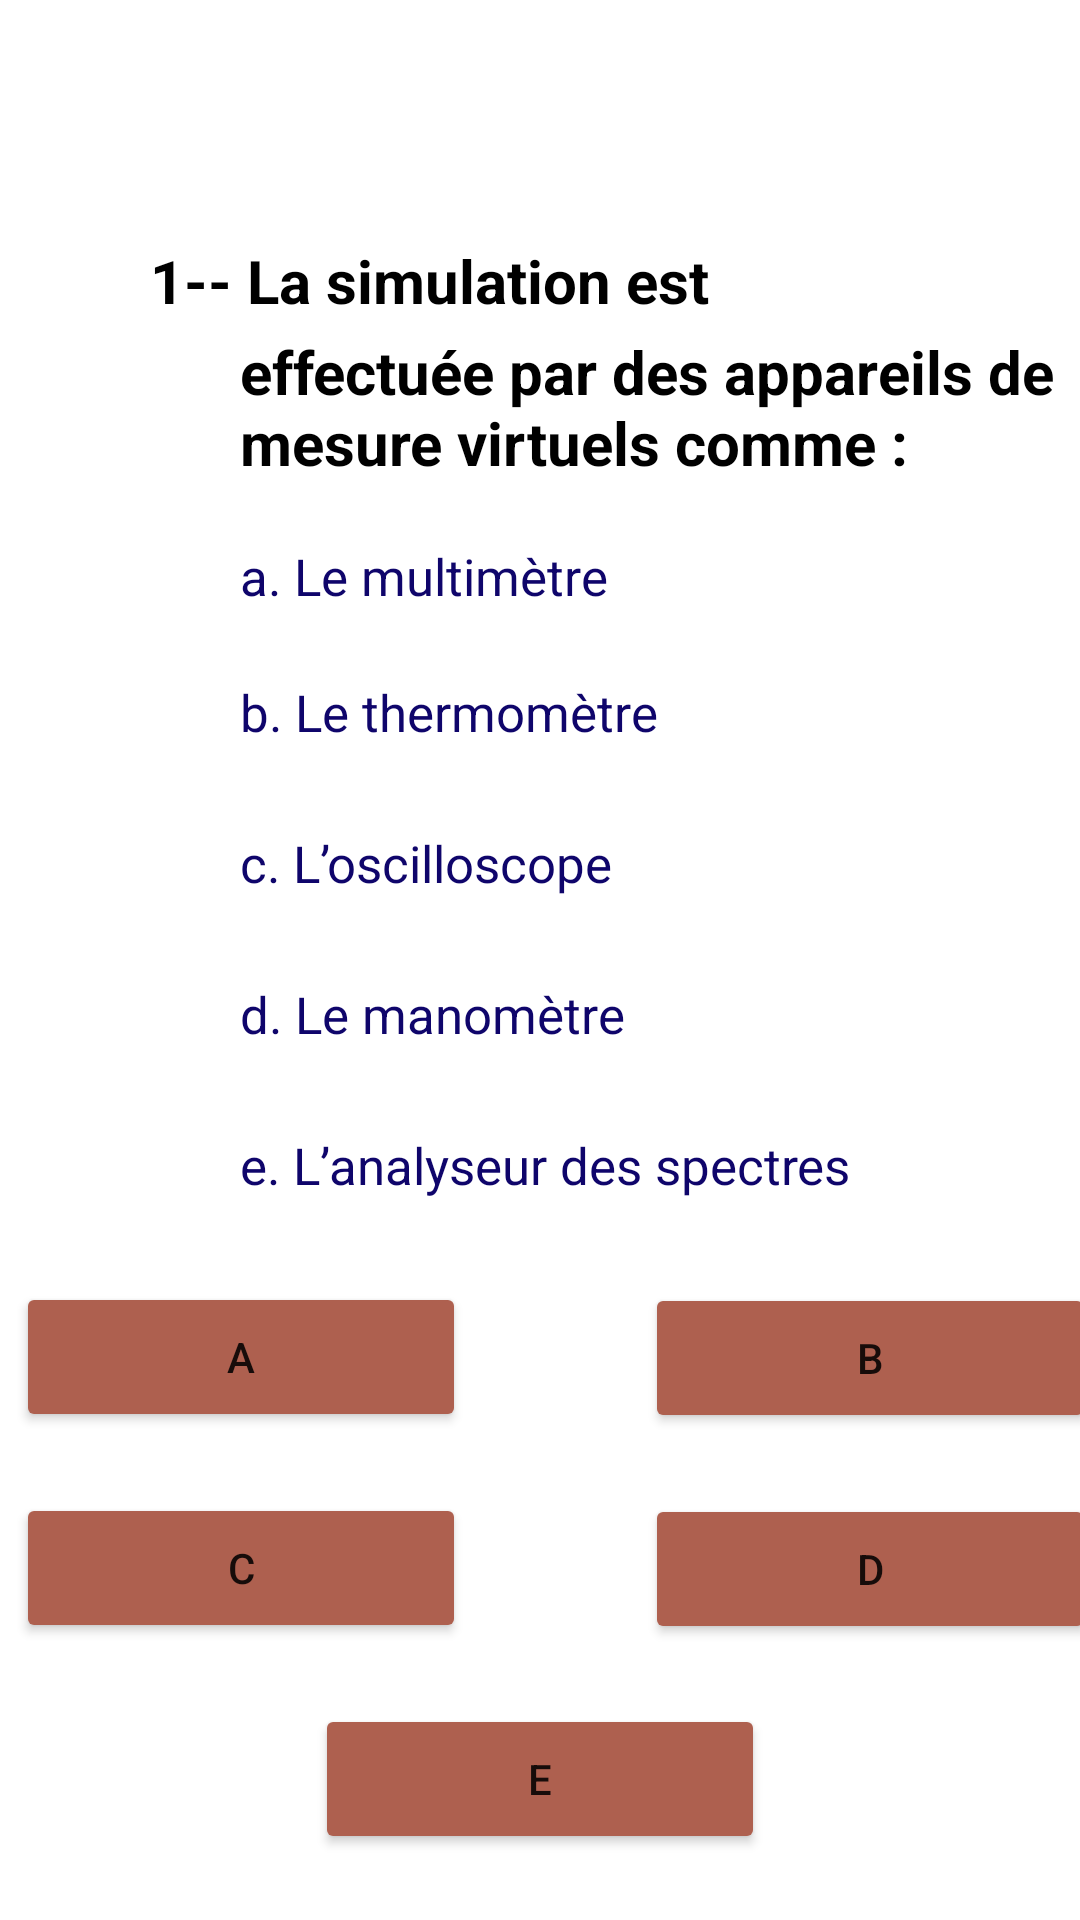

Reconstruct the res/layout file that produces this screen, plus the resources it refers to.
<!-- AndroidManifest.xml: application theme Theme.Light -->
<!-- res/layout/activity_test2_chapitre2.xml -->
<?xml version="1.0" encoding="utf-8"?>
<LinearLayout xmlns:android="http://schemas.android.com/apk/res/android"
    xmlns:tools="http://schemas.android.com/tools"
    android:layout_width="match_parent"
    android:layout_height="match_parent"
    android:orientation="vertical"
    android:gravity="center_horizontal"
    tools:context=".test2_chapitre2">
    <TextView
        android:layout_width="300dp"
        android:layout_height="80dp"
        android:layout_marginLeft="20dp"
        android:layout_marginTop="80dp"
        android:text="@string/_1_la_simulation_est"
        android:textStyle="bold"
        android:textColor="@color/black"
        android:textSize="20sp"
        android:layout_marginStart="20dp" />
    <TextView
        android:layout_width="300dp"
        android:layout_height="80dp"
        android:layout_marginLeft="50dp"
        android:layout_marginTop="-50dp"
        android:text="@string/effectu_e_par_des_appareils_de_mesure_virtuels_comme"
        android:textStyle="bold"
        android:textColor="@color/black"
        android:textSize="20sp"
        android:layout_marginStart="50dp" />
    <TextView
        android:layout_width="300dp"
        android:layout_height="80dp"
        android:text="@string/a_le_multim_tre"
        android:layout_marginLeft="50dp"
        android:textSize="17sp"
        android:textColor="#0f056b"
        android:layout_marginTop="-10dp"
        android:layout_marginStart="50dp" />
    <TextView
        android:layout_width="300dp"
        android:layout_height="80dp"
        android:text="@string/b_le_thermom_tre"
        android:layout_marginLeft="50dp"
        android:textSize="17sp"
        android:textColor="#0f056b"
        android:layout_marginTop="-35dp"
        android:layout_marginStart="50dp" />
    <TextView
        android:layout_width="300dp"
        android:layout_height="80dp"
        android:text="@string/c_l_oscilloscope"
        android:layout_marginLeft="50dp"
        android:textSize="17sp"
        android:textColor="#0f056b"
        android:layout_marginTop="-30dp"
        android:layout_marginStart="50dp" />
    <TextView
        android:layout_width="300dp"
        android:layout_height="80dp"
        android:text="@string/d_le_manom_tre"
        android:layout_marginLeft="50dp"
        android:textSize="17sp"
        android:textColor="#0f056b"
        android:layout_marginTop="-30dp"
        android:layout_marginStart="50dp" />
    <TextView
        android:layout_width="300dp"
        android:layout_height="80dp"
        android:text="@string/e_l_analyseur_des_spectres"
        android:layout_marginLeft="50dp"
        android:textSize="17sp"
        android:textColor="#0f056b"
        android:layout_marginTop="-30dp"
        android:layout_marginStart="50dp" />
    <Button
        android:layout_width="150dp"
        android:layout_height="50dp"
        android:text="@string/a"
        android:layout_marginTop="-30dp"
        android:backgroundTint="#AE604F"
        android:layout_marginLeft="-100dp"
        android:id="@+id/e"
        android:layout_marginStart="-100dp"
        tools:targetApi="lollipop" />
    <Button
        android:layout_width="150dp"
        android:layout_height="50dp"
        android:text="@string/b"
        android:layout_marginTop="-50dp"
        android:backgroundTint="#AE604F"
        android:layout_marginLeft="110dp"
        android:id="@+id/f"
        android:layout_marginStart="110dp"
        tools:targetApi="lollipop" />
    <Button
        android:layout_width="150dp"
        android:layout_height="50dp"
        android:text="@string/c"
        android:layout_marginTop="20dp"
        android:backgroundTint="#AE604F"
        android:layout_marginLeft="-100dp"
        android:id="@+id/g"
        tools:targetApi="lollipop"
        android:layout_marginStart="-100dp" />
    <Button
        android:layout_width="150dp"
        android:layout_height="50dp"
        android:text="@string/d"
        android:layout_marginTop="-50dp"
        android:layout_marginLeft="110dp"
        android:backgroundTint="#AE604F"
        android:id="@+id/h"
        android:layout_marginStart="110dp"
        tools:targetApi="lollipop" />
    <Button
        android:layout_width="150dp"
        android:layout_height="50dp"
        android:text="@string/e"
        android:layout_marginTop="20dp"
        android:backgroundTint="#AE604F"
        android:id="@+id/k"
        tools:targetApi="lollipop" />
</LinearLayout>
<!-- resources referenced by this layout -->
<resources>
  <string name="_1_la_simulation_est">1-- La simulation est</string>
  <string name="a">a</string>
  <string name="a_le_multim_tre">a. Le multimètre</string>
  <string name="b">b</string>
  <string name="b_le_thermom_tre">b. Le thermomètre</string>
  <string name="c">C</string>
  <string name="c_l_oscilloscope">c. L’oscilloscope</string>
  <string name="d">d</string>
  <string name="d_le_manom_tre">d. Le manomètre</string>
  <string name="e">e</string>
  <string name="e_l_analyseur_des_spectres">e. L’analyseur des spectres</string>
  <string name="effectu_e_par_des_appareils_de_mesure_virtuels_comme">effectuée par des appareils de mesure virtuels comme :</string>
  <style name="Theme.Light" parent="Theme.MaterialComponents.DayNight.NoActionBar">
          
          <item name="colorPrimary">@color/purple_500</item>
          <item name="colorPrimaryVariant">@color/purple_700</item>
          <item name="colorOnPrimary">@color/white</item>
          
          <item name="colorSecondary">@color/teal_200</item>
          <item name="colorSecondaryVariant">@color/teal_700</item>
          <item name="colorOnSecondary">@color/black</item>
          
          <item name="android:statusBarColor" tools:targetApi="l">?attr/colorPrimaryVariant</item>
          <item name="background_color">#FFFFFF</item>
          <item name="text_color">#000000</item>
          
      </style>
  <!-- not gathered from this repository: default colours our renderer supplied (Android Studio template values) -->
  <color name="purple_500">#FF6200EE</color>
  <color name="purple_700">#FF3700B3</color>
  <color name="teal_200">#FF03DAC5</color>
  <color name="teal_700">#FF018786</color>
  <color name="black">#FF000000</color>
  <color name="white">#FFFFFFFF</color>
</resources>
